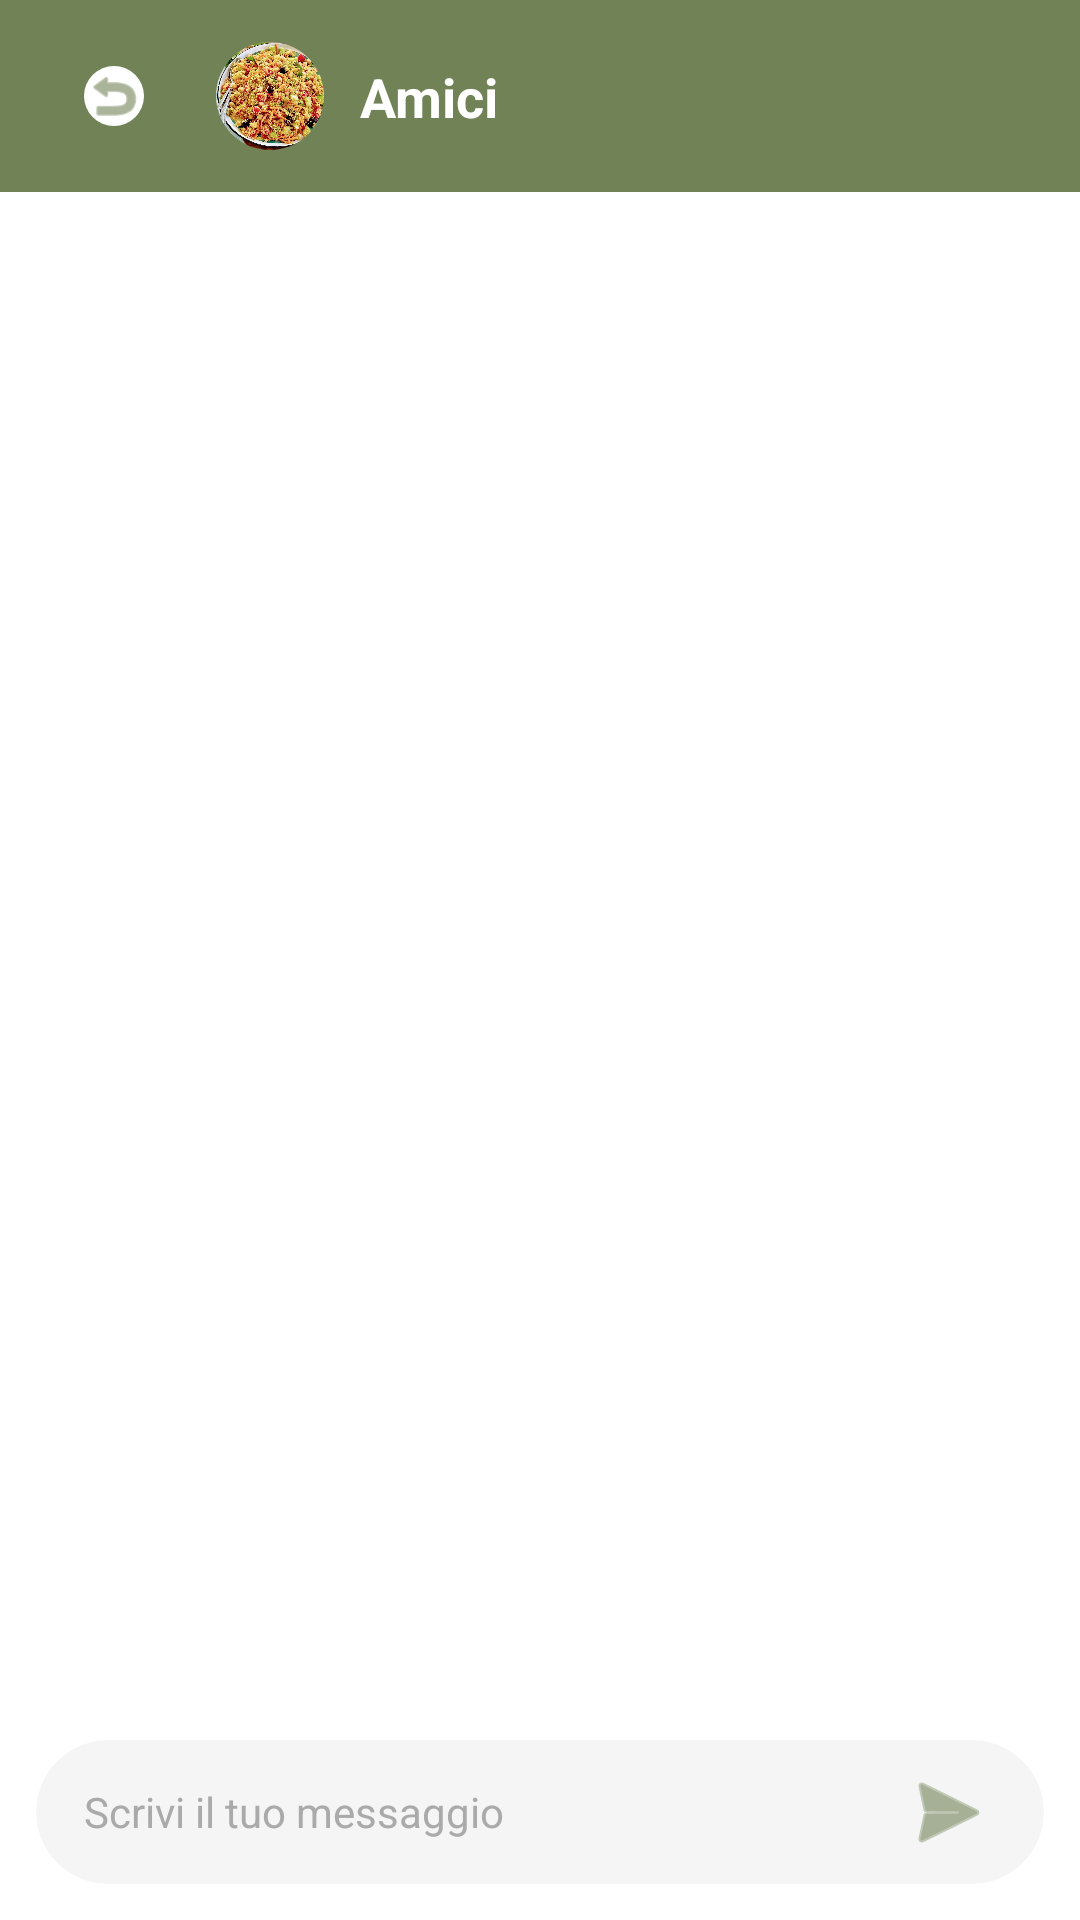

Here is an Android app screen rendered from its layout file. Give the layout XML and the strings, colors and styles it references.
<!-- AndroidManifest.xml: application theme Theme.Nutrio -->
<!-- res/layout/activity_chat_community.xml -->
<?xml version="1.0" encoding="utf-8"?>
<androidx.constraintlayout.widget.ConstraintLayout
    xmlns:android="http://schemas.android.com/apk/res/android"
    xmlns:app="http://schemas.android.com/apk/res-auto"
    xmlns:tools="http://schemas.android.com/tools"
    android:layout_width="match_parent"
    android:layout_height="match_parent"
    android:background="@android:color/white">

    
    <androidx.constraintlayout.widget.ConstraintLayout
        android:id="@+id/headerChatCommunity"
        android:layout_width="match_parent"
        android:layout_height="wrap_content"
        android:background="#708256"
        android:paddingHorizontal="20dp"
        android:paddingVertical="14dp"
        app:layout_constraintTop_toTopOf="parent">

        <com.google.android.material.imageview.ShapeableImageView
            android:id="@+id/btnBackFromChat"
            android:layout_width="36dp"
            android:layout_height="36dp"
            android:background="@android:color/white"
            android:padding="8dp"
            android:src="@android:drawable/ic_menu_revert"
            app:shapeAppearanceOverlay="@style/CircleImageView"
            app:layout_constraintBottom_toBottomOf="parent"
            app:layout_constraintStart_toStartOf="parent"
            app:layout_constraintTop_toTopOf="parent"
            app:tint="#708256" />

        <com.google.android.material.imageview.ShapeableImageView
            android:id="@+id/ivChatHeaderAvatar"
            android:layout_width="36dp"
            android:layout_height="36dp"
            android:layout_marginStart="16dp"
            android:scaleType="centerCrop"
            android:src="@drawable/cous"
            app:shapeAppearanceOverlay="@style/CircleImageView"
            app:layout_constraintBottom_toBottomOf="parent"
            app:layout_constraintStart_toEndOf="@id/btnBackFromChat"
            app:layout_constraintTop_toTopOf="parent" />

        <TextView
            android:id="@+id/tvChatHeaderTitle"
            android:layout_width="wrap_content"
            android:layout_height="wrap_content"
            android:layout_marginStart="12dp"
            android:text="Amici"
            android:textColor="@android:color/white"
            android:textSize="18sp"
            android:textStyle="bold"
            app:layout_constraintBottom_toBottomOf="parent"
            app:layout_constraintStart_toEndOf="@id/ivChatHeaderAvatar"
            app:layout_constraintTop_toTopOf="parent" />

    </androidx.constraintlayout.widget.ConstraintLayout>

    
    <androidx.recyclerview.widget.RecyclerView
        android:id="@+id/rvChatCommunityMessages"
        android:layout_width="match_parent"
        android:layout_height="0dp"
        android:clipToPadding="false"
        android:padding="16dp"
        app:layout_constraintTop_toBottomOf="@id/headerChatCommunity"
        app:layout_constraintBottom_toTopOf="@id/layoutBottomInput" />

    
    <androidx.constraintlayout.widget.ConstraintLayout
        android:id="@+id/layoutBottomInput"
        android:layout_width="match_parent"
        android:layout_height="wrap_content"
        android:padding="12dp"
        android:background="@android:color/white"
        app:layout_constraintBottom_toBottomOf="parent">

        <com.google.android.material.card.MaterialCardView
            android:layout_width="match_parent"
            android:layout_height="48dp"
            app:cardCornerRadius="24dp"
            app:cardBackgroundColor="#F5F5F5"
            app:cardElevation="0dp"
            app:strokeWidth="0dp"
            app:layout_constraintTop_toTopOf="parent"
            app:layout_constraintBottom_toBottomOf="parent">

            <androidx.constraintlayout.widget.ConstraintLayout
                android:layout_width="match_parent"
                android:layout_height="match_parent"
                android:paddingHorizontal="16dp">

                <EditText
                    android:id="@+id/etInputMessaggio"
                    android:layout_width="0dp"
                    android:layout_height="match_parent"
                    android:background="@android:color/transparent"
                    android:hint="Scrivi il tuo messaggio"
                    android:textColorHint="@android:color/darker_gray"
                    android:textSize="14sp"
                    app:layout_constraintEnd_toStartOf="@id/btnInviaMessaggio"
                    app:layout_constraintStart_toStartOf="parent" />

                <ImageButton
                    android:id="@+id/btnInviaMessaggio"
                    android:layout_width="32dp"
                    android:layout_height="32dp"
                    android:background="?attr/selectableItemBackgroundBorderless"
                    android:src="@android:drawable/ic_menu_send"
                    app:layout_constraintBottom_toBottomOf="parent"
                    app:layout_constraintEnd_toEndOf="parent"
                    app:layout_constraintTop_toTopOf="parent"
                    app:tint="#708256" />
            </androidx.constraintlayout.widget.ConstraintLayout>
        </com.google.android.material.card.MaterialCardView>
    </androidx.constraintlayout.widget.ConstraintLayout>

</androidx.constraintlayout.widget.ConstraintLayout>
<!-- resources referenced by this layout -->
<resources>
  <!-- drawable cous: jpeg bitmap (drawable, 375610 bytes) -->
  <style name="CircleImageView">
          <item name="cornerSize">50%</item>
      </style>
  <style name="Theme.Nutrio" parent="Base.Theme.Nutrio" />
  <style name="Base.Theme.Nutrio" parent="Theme.Material3.DayNight.NoActionBar">
          
          
      </style>
</resources>
